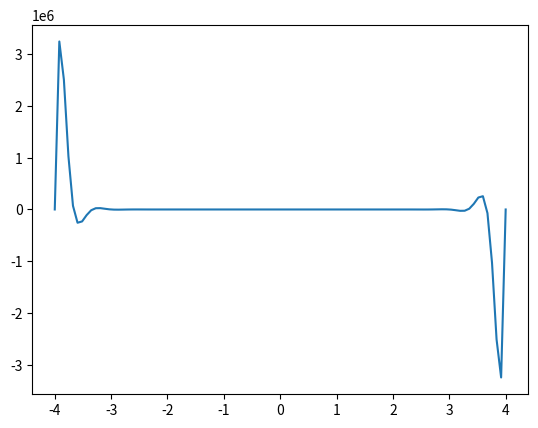
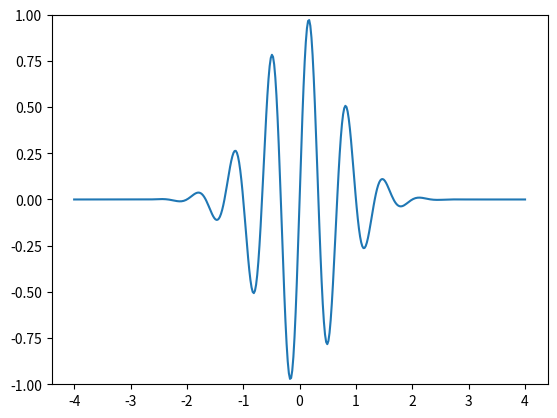

The matplotlib source for these figures, in order:
import numpy as np 
import matplotlib.pyplot as plt 


x = np.linspace(-4,4,100)

t = 0

def wawe_packet(x,t):
    y = np.exp(np.power(-(x-3*t),2))*np.sin(3*np.pi*(x-t))
    return y


plt.plot(x,wawe_packet(x,t))
plt.show()


##### some cool shit chat showed me 
import numpy as np
import matplotlib.pyplot as plt
from matplotlib.animation import FuncAnimation

# Define x values
x = np.linspace(-4, 4, 400)

# Wave packet function
def wave_packet(x, t):
    return np.exp(-(x - 3*t)**2) * np.sin(3*np.pi*(x - t))

# Set up the figure and axis
fig, ax = plt.subplots()
line, = ax.plot(x, wave_packet(x, 0))
ax.set_ylim(-1, 1)  # keep y-axis fixed

# Update function for animation
def update(frame):
    t = frame / 20  # controls speed
    line.set_ydata(wave_packet(x, t))
    return line,

# Create the animation
ani = FuncAnimation(fig, update, frames=200, interval=50, blit=True)

plt.show()
